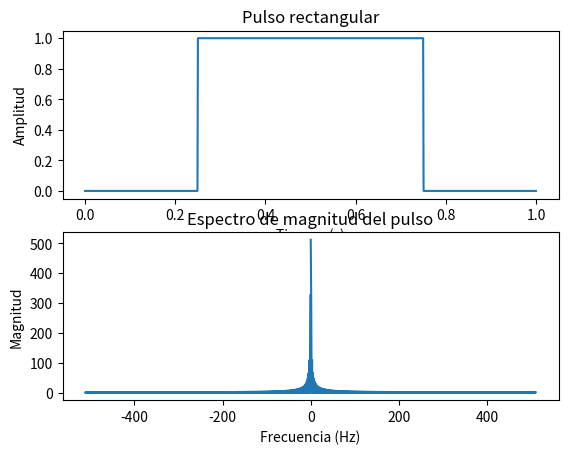

Write Python code to recreate this figure. (Note: this script raises an exception after producing the figure.)
import numpy as np
import matplotlib.pyplot as plt

# Parámetros
N = 1024
t = np.linspace(0, 1, N)

# Pulso rectangular: valor 1 en el centro, 0 fuera
x = np.where(np.abs(t - 0.5) < 0.25, 1, 0)

# Transformada de Fourier
X = np.fft.fft(x)
freq = np.fft.fftfreq(N, d=t[1] - t[0])

# Gráficas
plt.subplot(2,1,1)
plt.plot(t, x)
plt.title("Pulso rectangular")
plt.xlabel("Tiempo (s)")
plt.ylabel("Amplitud")

plt.subplot(2,1,2)
plt.plot(freq, np.abs(X))
plt.title("Espectro de magnitud del pulso")
plt.xlabel("Frecuencia (Hz)")
plt.ylabel("Magnitud")

# 👉 Guardar la gráfica en la carpeta imagenes
plt.savefig("imagenes/pulso.png")
plt.show()
plt.close()
